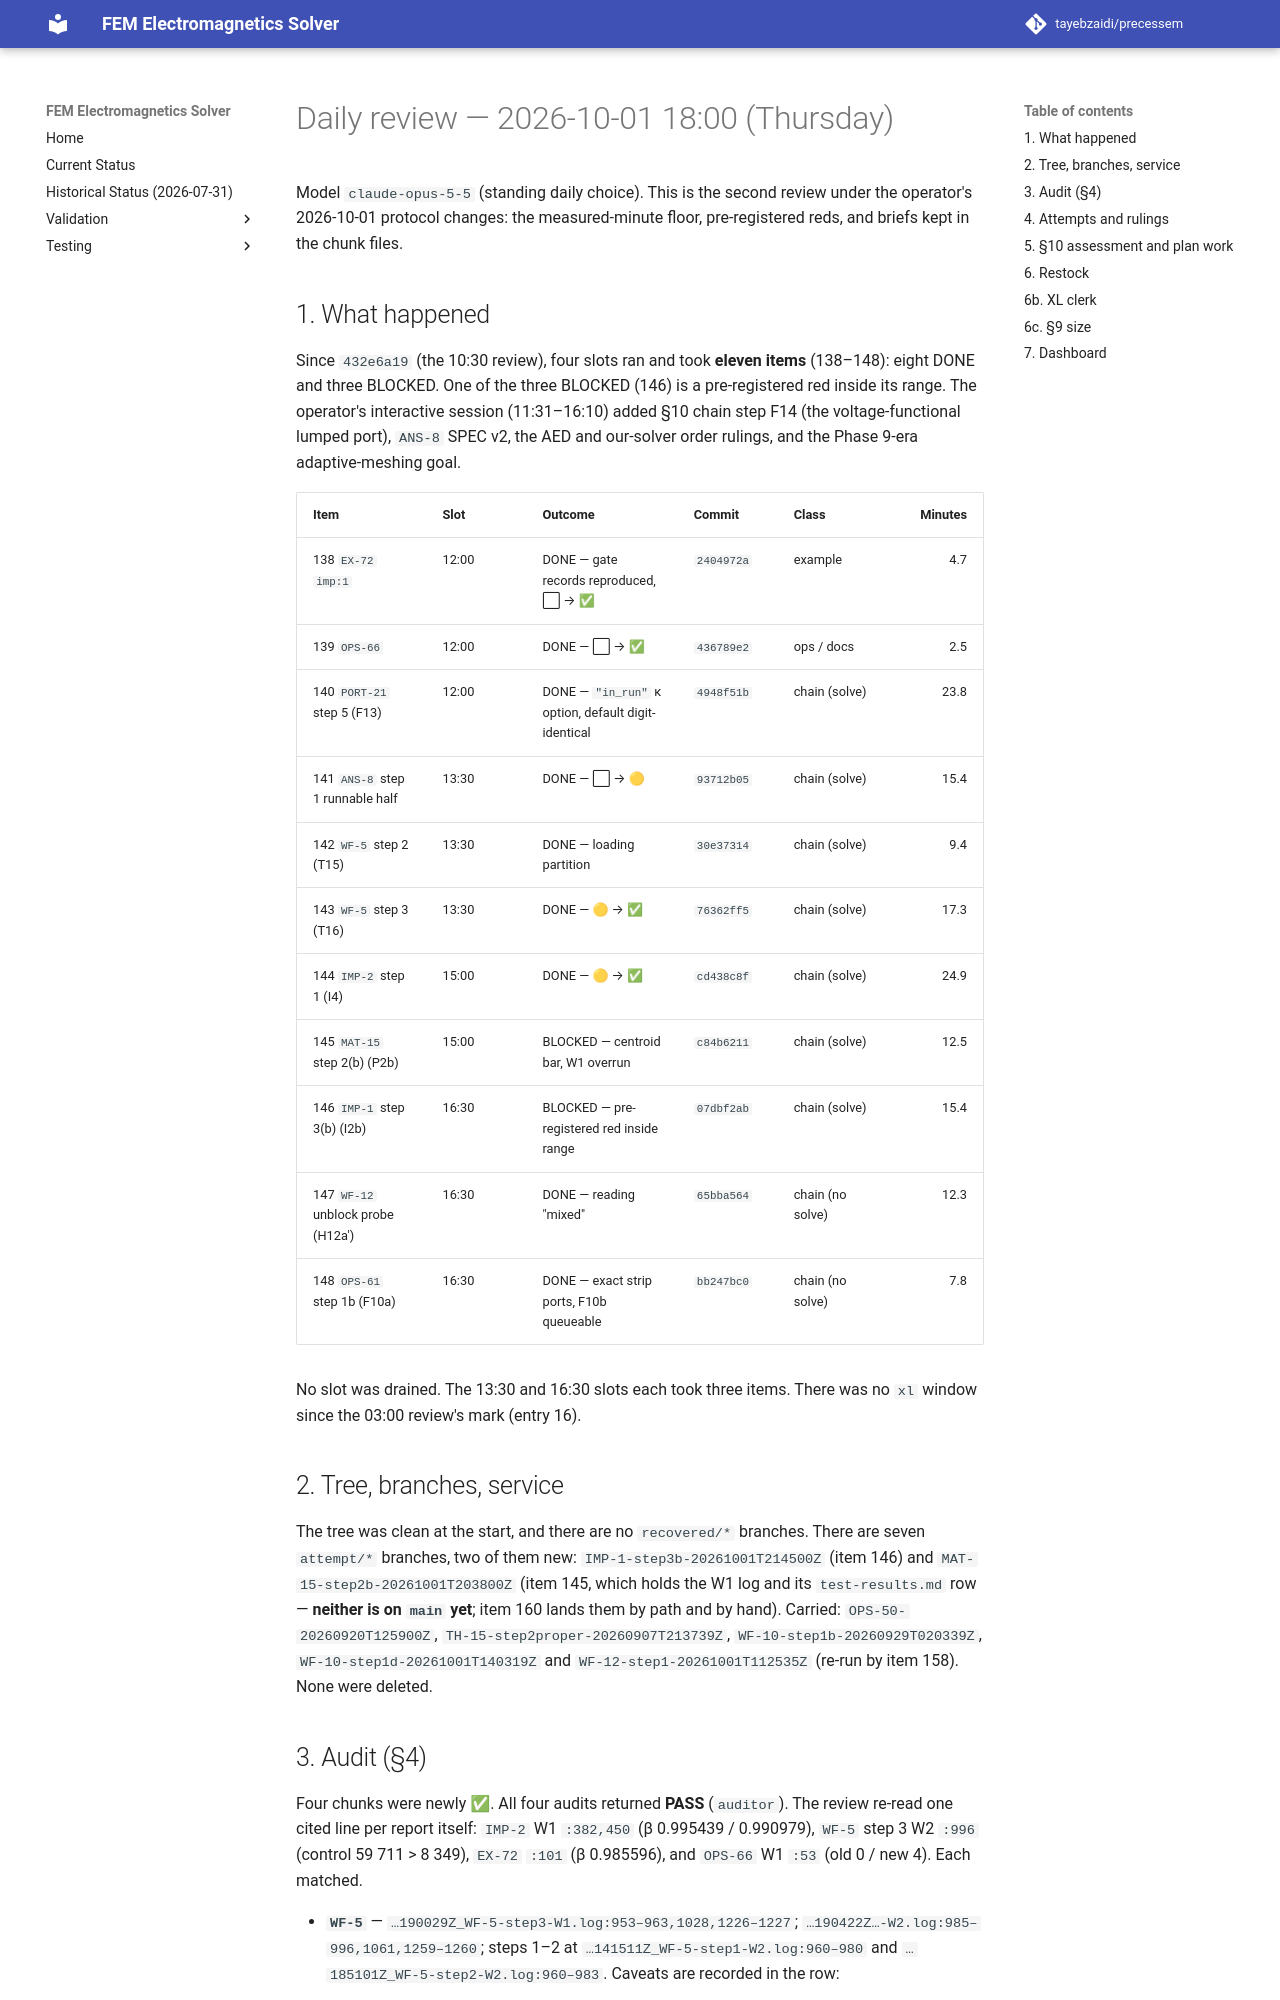

repository: tayebzaidi/precessem · page: planning/reviews/2026-10-01-daily-1800/index.html · generator: mkdocs

# Daily review — 2026-10-01 18:00 (Thursday)

Model `claude-opus-5-5` (standing daily choice). This is the second review under the
operator's 2026-10-01 protocol changes: the measured-minute floor,
pre-registered reds, and briefs kept in the chunk files.

## 1. What happened

Since `432e6a19` (the 10:30 review), four slots ran and took **eleven items**
(138–148): eight DONE and three BLOCKED. One of the three BLOCKED (146) is a
pre-registered red inside its range. The operator's interactive session
(11:31–16:10) added §10 chain step F14 (the voltage-functional lumped port),
`ANS-8` SPEC v2, the AED and our-solver order rulings, and the Phase 9-era
adaptive-meshing goal.

| Item | Slot | Outcome | Commit | Class | Minutes |
|---|---|---|---|---|---:|
| 138 `EX-72` `imp:1` | 12:00 | DONE — gate records reproduced, ⬜ → ✅ | `2404972a` | example | 4.7 |
| 139 `OPS-66` | 12:00 | DONE — ⬜ → ✅ | `436789e2` | ops / docs | 2.5 |
| 140 `PORT-21` step 5 (F13) | 12:00 | DONE — `"in_run"` κ option, default digit-identical | `4948f51b` | chain (solve) | 23.8 |
| 141 `ANS-8` step 1 runnable half | 13:30 | DONE — ⬜ → 🟡 | `93712b05` | chain (solve) | 15.4 |
| 142 `WF-5` step 2 (T15) | 13:30 | DONE — loading partition | `30e37314` | chain (solve) | 9.4 |
| 143 `WF-5` step 3 (T16) | 13:30 | DONE — 🟡 → ✅ | `76362ff5` | chain (solve) | 17.3 |
| 144 `IMP-2` step 1 (I4) | 15:00 | DONE — 🟡 → ✅ | `cd438c8f` | chain (solve) | 24.9 |
| 145 `MAT-15` step 2(b) (P2b) | 15:00 | BLOCKED — centroid bar, W1 overrun | `c84b6211` | chain (solve) | 12.5 |
| 146 `IMP-1` step 3(b) (I2b) | 16:30 | BLOCKED — pre-registered red inside range | `07dbf2ab` | chain (solve) | 15.4 |
| 147 `WF-12` unblock probe (H12a′) | 16:30 | DONE — reading "mixed" | `65bba564` | chain (no solve) | 12.3 |
| 148 `OPS-61` step 1b (F10a) | 16:30 | DONE — exact strip ports, F10b queueable | `bb247bc0` | chain (no solve) | 7.8 |

No slot was drained. The 13:30 and 16:30 slots each took three items. There
was no `xl` window since the 03:00 review's mark (entry 16).

## 2. Tree, branches, service

The tree was clean at the start, and there are no `recovered/*` branches.
There are seven `attempt/*` branches, two of them new:
`IMP-1-step3b-20261001T214500Z` (item 146) and `MAT-15-step2b-20261001T203800Z`
(item 145, which holds the W1 log and its `test-results.md` row — **neither is
on `main` yet**; item 160 lands them by path and by hand). Carried:
`OPS-50-20260920T125900Z`, `TH-15-step2proper-20260907T213739Z`,
`WF-10-step1b-20260929T020339Z`, `WF-10-step1d-20261001T140319Z` and
`WF-12-step1-20261001T112535Z` (re-run by item 158). None were deleted.
